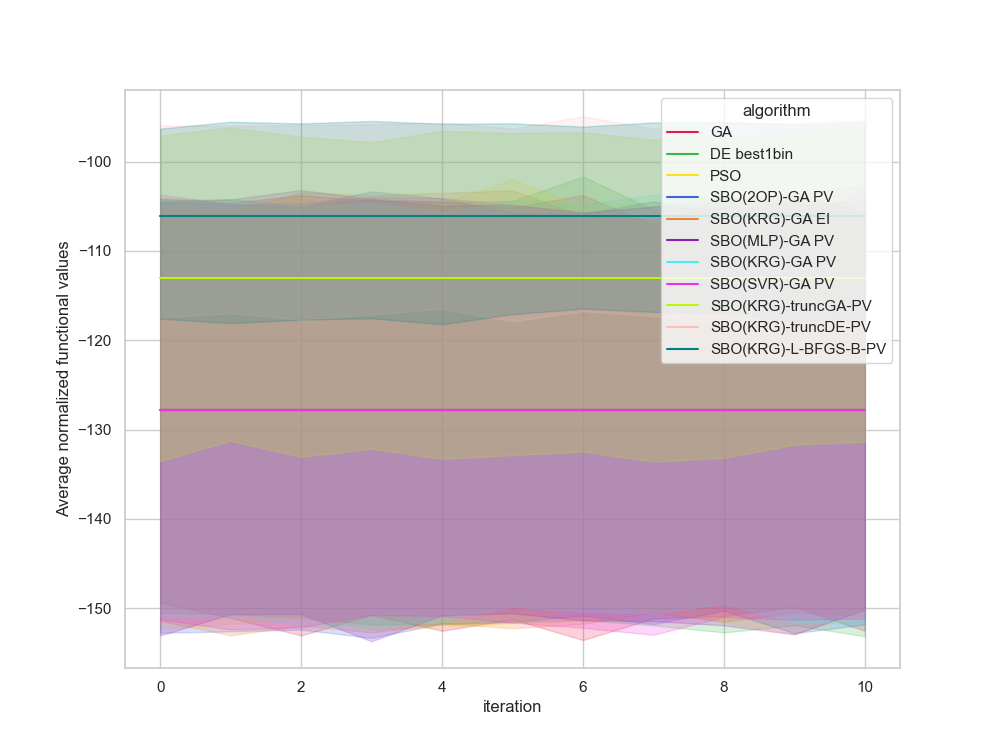

The file beside this chart, header and first rows:
, Unnamed: 0, value, iteration, algorithm, replicate
0, 0.0, -141.3, 0, GA, 0
1, 1.0, -141.3, 1, GA, 0
2, 2.0, -141.3, 2, GA, 0
3, 3.0, -141.3, 3, GA, 0
4, 4.0, -141.3, 4, GA, 0
5, 5.0, -141.3, 5, GA, 0
6, 6.0, -141.3, 6, GA, 0
7, 7.0, -141.3, 7, GA, 0
8, 8.0, -141.3, 8, GA, 0
9, 9.0, -141.3, 9, GA, 0
10, 10.0, -141.3, 10, GA, 0
11, 11.0, -125, 0, GA, 1
12, 12.0, -125, 1, GA, 1
13, 13.0, -125, 2, GA, 1
14, 14.0, -125, 3, GA, 1
15, 15.0, -125, 4, GA, 1
16, 16.0, -125, 5, GA, 1
17, 17.0, -125, 6, GA, 1
18, 18.0, -125, 7, GA, 1
19, 19.0, -125, 8, GA, 1
20, 20.0, -125, 9, GA, 1
21, 21.0, -125, 10, GA, 1
22, 22.0, -127.4, 0, GA, 2
23, 23.0, -127.4, 1, GA, 2
24, 24.0, -127.4, 2, GA, 2
25, 25.0, -127.4, 3, GA, 2
26, 26.0, -127.4, 4, GA, 2
27, 27.0, -127.4, 5, GA, 2
28, 28.0, -127.4, 6, GA, 2
29, 29.0, -127.4, 7, GA, 2
30, 30.0, -127.4, 8, GA, 2
31, 31.0, -127.4, 9, GA, 2
32, 32.0, -127.4, 10, GA, 2
33, 33.0, -88.6, 0, GA, 3
34, 34.0, -88.6, 1, GA, 3
35, 35.0, -88.6, 2, GA, 3
36, 36.0, -88.6, 3, GA, 3
37, 37.0, -88.6, 4, GA, 3
38, 38.0, -88.6, 5, GA, 3
39, 39.0, -88.6, 6, GA, 3
40, 40.0, -88.6, 7, GA, 3
41, 41.0, -88.6, 8, GA, 3
42, 42.0, -88.6, 9, GA, 3
43, 43.0, -88.6, 10, GA, 3
44, 44.0, -198.7, 0, GA, 4
45, 45.0, -198.7, 1, GA, 4
46, 46.0, -198.7, 2, GA, 4
47, 47.0, -198.7, 3, GA, 4
48, 48.0, -198.7, 4, GA, 4
49, 49.0, -198.7, 5, GA, 4
50, 50.0, -198.7, 6, GA, 4
51, 51.0, -198.7, 7, GA, 4
52, 52.0, -198.7, 8, GA, 4
53, 53.0, -198.7, 9, GA, 4
54, 54.0, -198.7, 10, GA, 4
55, 55.0, -141.2, 0, GA, 5
56, 56.0, -141.2, 1, GA, 5
57, 57.0, -141.2, 2, GA, 5
58, 58.0, -141.2, 3, GA, 5
59, 59.0, -141.2, 4, GA, 5
... 1,150 more rows
